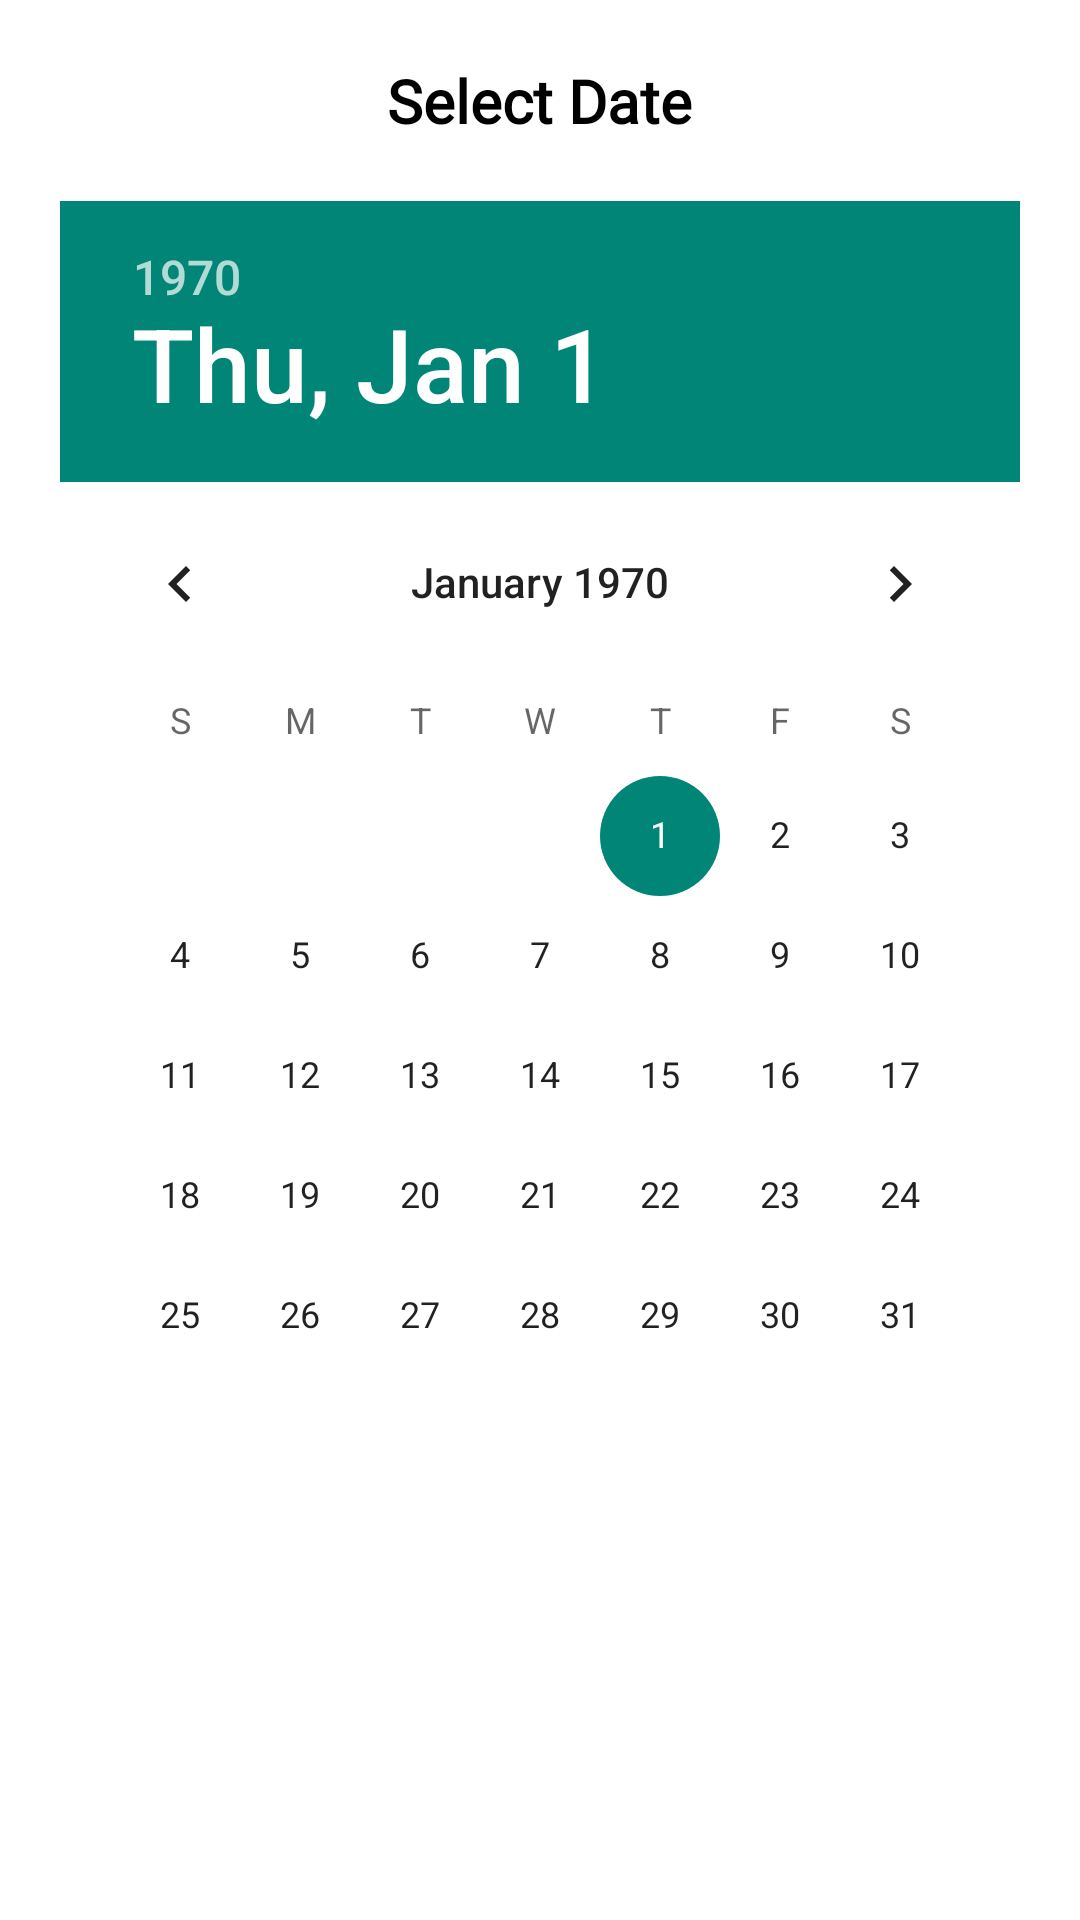

Write the Android layout XML for this screen, with the resource values it uses.
<!-- AndroidManifest.xml: application theme Theme.Design.Light.NoActionBar -->
<!-- res/layout/activity_edit_birthday_dialog.xml -->
<?xml version="1.0" encoding="utf-8"?>
<RelativeLayout xmlns:android="http://schemas.android.com/apk/res/android"
    android:layout_width="match_parent"
    android:layout_height="wrap_content"
    android:padding="20dp"
    android:background="@color/white">



    <TextView
        android:id="@+id/editBirthday"
        android:layout_width="wrap_content"
        android:layout_height="wrap_content"
        android:layout_centerHorizontal="true"
        android:layout_marginStart="40dp"
        android:fontFamily="@font/spartan_medium"
        android:text="Select Date"
        android:textColor="@color/black"
        android:textSize="20sp"
        android:textStyle="bold"/>


    <RelativeLayout
        android:layout_width="match_parent"
        android:layout_height="wrap_content"
        android:layout_below="@id/editBirthday"
        android:layout_marginTop="20dp"
        android:orientation="vertical">

        <DatePicker
            android:id="@+id/datePicker"
            android:layout_width="match_parent"
            android:layout_height="wrap_content"
            android:layout_centerHorizontal="true" />

    </RelativeLayout>

</RelativeLayout>
<!-- resources referenced by this layout -->
<resources>
  <color name="black">#FF000000</color>
  <color name="white">#FFFFFFFF</color>
</resources>
